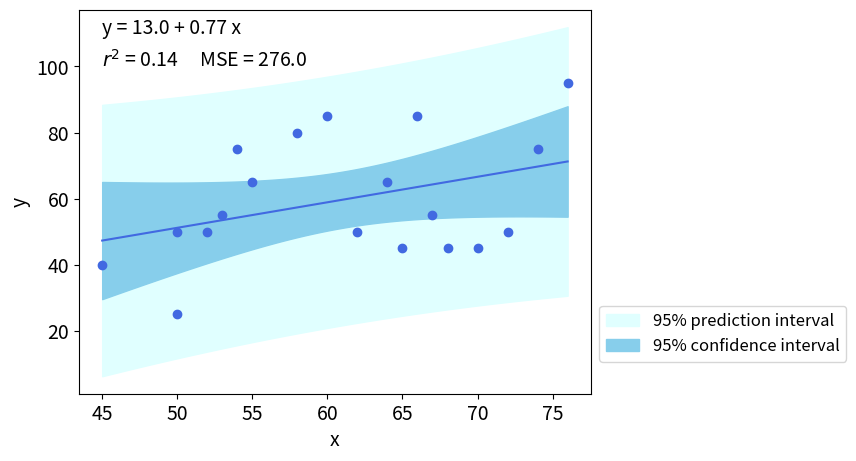

Here is the Python script that generated this plot:
# https://stackoverflow.com/questions/27164114/show-confidence-limits-and-prediction-limits-in-scatter-plot

import numpy as np
import matplotlib.pyplot as plt
import scipy.stats as stats

# for smaller samples < 30 use stats t.interval() function
# for larger samples use stats norm.interval()

heights = np.array([50,52,53,54,58,60,62,64,66,67,68,70,72,74,76,55,50,45,65])
weights = np.array([25,50,55,75,80,85,50,65,85,55,45,45,50,75,95,65,50,40,45])

x = heights
y = weights

slope, intercept = np.polyfit(x, y, 1)  # linear model adjustment

y_model = np.polyval([slope, intercept], x)   # modeling...

x_mean = np.mean(x)
y_mean = np.mean(y)
n = x.size                        # number of samples
m = 2                             # number of parameters
dof = n - m                       # degrees of freedom
t = stats.t.ppf(0.975, dof)       # Students statistic of interval confidence

residual = y - y_model

std_error = (np.sum(residual**2) / dof)**.5   # Standard deviation of the error

# calculating the r2
# https://www.statisticshowto.com/probability-and-statistics/coefficient-of-determination-r-squared/
# Pearson's correlation coefficient
numerator = np.sum((x - x_mean)*(y - y_mean))
denominator = ( np.sum((x - x_mean)**2) * np.sum((y - y_mean)**2) )**.5
correlation_coef = numerator / denominator
r2 = correlation_coef**2

# mean squared error
MSE = 1/n * np.sum( (y - y_model)**2 )

# to plot the adjusted model
x_line = np.linspace(np.min(x), np.max(x), 100)
y_line = np.polyval([slope, intercept], x_line)

# confidence interval
ci = t * std_error * (1/n + (x_line - x_mean)**2 / np.sum((x - x_mean)**2))**.5
# predicting interval
pi = t * std_error * (1 + 1/n + (x_line - x_mean)**2 / np.sum((x - x_mean)**2))**.5

############### Plotting
plt.rcParams.update({'font.size': 14})
fig = plt.figure()
ax = fig.add_axes([.1, .1, .8, .8])

ax.plot(x, y, 'o', color = 'royalblue')
ax.plot(x_line, y_line, color = 'royalblue')
ax.fill_between(x_line, y_line + pi, y_line - pi, color = 'lightcyan', label = '95% prediction interval')
ax.fill_between(x_line, y_line + ci, y_line - ci, color = 'skyblue', label = '95% confidence interval')

ax.set_xlabel('x')
ax.set_ylabel('y')

# rounding and position must be changed for each case and preference
a = str(np.round(intercept))
b = str(np.round(slope,2))
r2s = str(np.round(r2,2))
MSEs = str(np.round(MSE))

ax.text(45, 110, 'y = ' + a + ' + ' + b + ' x')
ax.text(45, 100, '$r^2$ = ' + r2s + '     MSE = ' + MSEs)

plt.legend(bbox_to_anchor=(1, .25), fontsize=12)
plt.show()